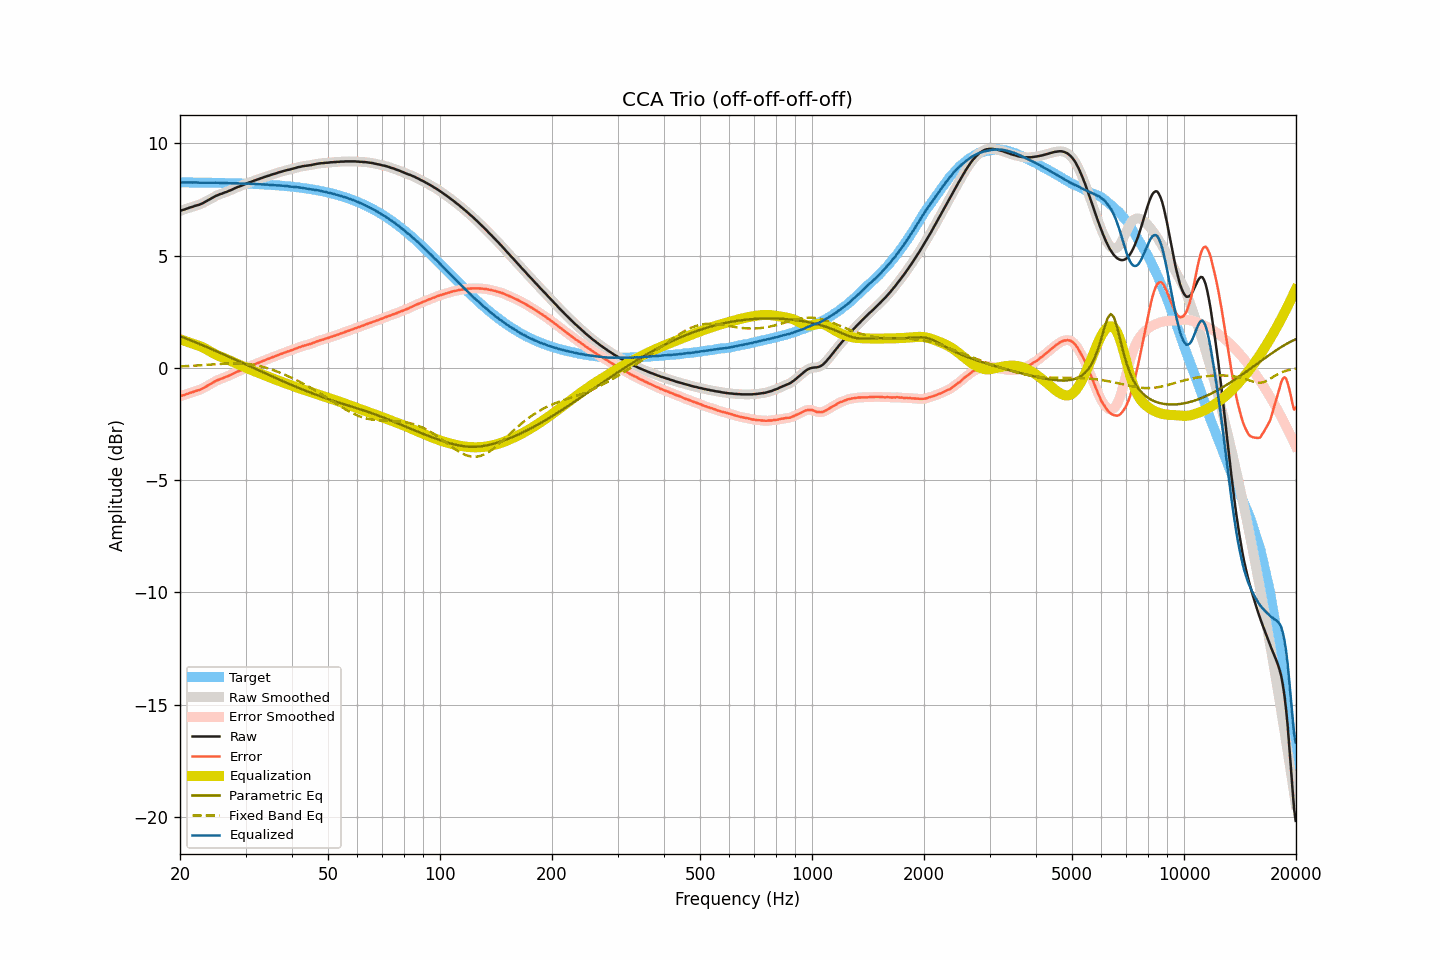

Values plotted in this chart, from the file beside it:
frequency, raw, smoothed, error, error_smoothed, equalization, parametric_eq, fixed_band_eq, equalized_raw, equalized_smoothed, target
20.00, 6.99, 6.99, -1.27, -1.27, 1.27, 1.41, 0.06, 8.26, 8.26, 8.26
20.20, 7.02, 7.01, -1.24, -1.25, 1.25, 1.38, 0.07, 8.27, 8.26, 8.26
20.40, 7.04, 7.04, -1.22, -1.22, 1.22, 1.36, 0.07, 8.26, 8.26, 8.26
20.61, 7.06, 7.06, -1.20, -1.20, 1.20, 1.33, 0.07, 8.26, 8.26, 8.26
20.81, 7.09, 7.09, -1.17, -1.17, 1.17, 1.30, 0.08, 8.26, 8.26, 8.26
21.02, 7.11, 7.11, -1.15, -1.15, 1.15, 1.27, 0.08, 8.26, 8.26, 8.26
21.23, 7.14, 7.14, -1.12, -1.12, 1.13, 1.24, 0.08, 8.26, 8.26, 8.26
21.44, 7.16, 7.16, -1.10, -1.10, 1.10, 1.21, 0.09, 8.26, 8.26, 8.26
21.66, 7.18, 7.18, -1.08, -1.07, 1.08, 1.18, 0.09, 8.26, 8.26, 8.26
21.87, 7.21, 7.21, -1.05, -1.05, 1.05, 1.15, 0.10, 8.26, 8.26, 8.26
22.09, 7.23, 7.23, -1.03, -1.03, 1.03, 1.13, 0.10, 8.26, 8.26, 8.26
22.31, 7.25, 7.25, -1.01, -1.01, 1.01, 1.10, 0.11, 8.25, 8.25, 8.25
22.54, 7.27, 7.27, -0.99, -0.98, 0.98, 1.07, 0.11, 8.25, 8.25, 8.25
22.76, 7.30, 7.30, -0.95, -0.96, 0.95, 1.04, 0.11, 8.25, 8.25, 8.25
22.99, 7.33, 7.33, -0.92, -0.92, 0.92, 1.01, 0.12, 8.24, 8.25, 8.25
23.22, 7.37, 7.37, -0.88, -0.88, 0.88, 0.98, 0.12, 8.25, 8.25, 8.25
23.45, 7.41, 7.41, -0.84, -0.84, 0.84, 0.95, 0.13, 8.25, 8.25, 8.25
23.69, 7.45, 7.45, -0.80, -0.80, 0.80, 0.91, 0.13, 8.25, 8.25, 8.25
23.92, 7.49, 7.49, -0.76, -0.76, 0.76, 0.88, 0.14, 8.25, 8.25, 8.25
24.16, 7.53, 7.53, -0.72, -0.72, 0.72, 0.85, 0.14, 8.25, 8.25, 8.25
24.40, 7.57, 7.57, -0.68, -0.68, 0.68, 0.82, 0.15, 8.25, 8.25, 8.25
24.65, 7.61, 7.61, -0.64, -0.63, 0.64, 0.79, 0.15, 8.25, 8.25, 8.24
24.89, 7.65, 7.65, -0.59, -0.60, 0.60, 0.76, 0.16, 8.25, 8.25, 8.24
25.14, 7.68, 7.68, -0.56, -0.56, 0.57, 0.73, 0.16, 8.24, 8.25, 8.24
25.39, 7.71, 7.71, -0.53, -0.53, 0.53, 0.70, 0.17, 8.24, 8.24, 8.24
25.65, 7.74, 7.74, -0.50, -0.50, 0.50, 0.67, 0.17, 8.24, 8.24, 8.24
25.91, 7.76, 7.76, -0.48, -0.47, 0.47, 0.63, 0.18, 8.23, 8.24, 8.24
26.16, 7.79, 7.79, -0.45, -0.45, 0.45, 0.60, 0.18, 8.24, 8.23, 8.24
26.43, 7.82, 7.81, -0.42, -0.42, 0.42, 0.57, 0.19, 8.24, 8.23, 8.23
26.69, 7.84, 7.84, -0.39, -0.39, 0.39, 0.54, 0.19, 8.23, 8.23, 8.23
26.96, 7.87, 7.87, -0.36, -0.36, 0.36, 0.51, 0.19, 8.23, 8.23, 8.23
27.23, 7.90, 7.90, -0.33, -0.33, 0.33, 0.47, 0.19, 8.23, 8.22, 8.23
27.50, 7.93, 7.93, -0.30, -0.30, 0.30, 0.44, 0.20, 8.22, 8.22, 8.23
27.77, 7.96, 7.96, -0.27, -0.26, 0.26, 0.41, 0.20, 8.22, 8.23, 8.22
28.05, 8.00, 8.00, -0.22, -0.23, 0.23, 0.38, 0.20, 8.23, 8.23, 8.22
28.33, 8.03, 8.03, -0.19, -0.19, 0.20, 0.34, 0.20, 8.23, 8.23, 8.22
28.62, 8.06, 8.06, -0.16, -0.16, 0.17, 0.31, 0.20, 8.22, 8.22, 8.22
28.90, 8.08, 8.08, -0.14, -0.13, 0.13, 0.28, 0.20, 8.21, 8.22, 8.22
29.19, 8.11, 8.11, -0.11, -0.10, 0.10, 0.25, 0.19, 8.21, 8.21, 8.21
29.48, 8.14, 8.14, -0.07, -0.07, 0.07, 0.21, 0.19, 8.21, 8.21, 8.21
29.78, 8.17, 8.17, -0.04, -0.04, 0.04, 0.18, 0.18, 8.21, 8.21, 8.21
30.08, 8.20, 8.20, -0.01, -0.01, 0.01, 0.15, 0.18, 8.21, 8.21, 8.21
30.38, 8.23, 8.23, 0.02, 0.02, -0.02, 0.11, 0.17, 8.21, 8.21, 8.20
30.68, 8.26, 8.25, 0.06, 0.05, -0.05, 0.08, 0.16, 8.21, 8.20, 8.20
30.99, 8.28, 8.28, 0.08, 0.08, -0.08, 0.05, 0.15, 8.19, 8.20, 8.20
31.30, 8.31, 8.31, 0.11, 0.11, -0.11, 0.02, 0.14, 8.19, 8.19, 8.19
31.61, 8.34, 8.33, 0.15, 0.14, -0.14, -0.02, 0.13, 8.19, 8.19, 8.19
31.93, 8.36, 8.36, 0.17, 0.17, -0.17, -0.05, 0.12, 8.19, 8.19, 8.19
32.24, 8.39, 8.39, 0.20, 0.20, -0.20, -0.08, 0.10, 8.19, 8.19, 8.19
32.57, 8.41, 8.41, 0.23, 0.23, -0.23, -0.12, 0.09, 8.18, 8.18, 8.18
32.89, 8.44, 8.44, 0.26, 0.26, -0.26, -0.15, 0.07, 8.18, 8.18, 8.18
33.22, 8.46, 8.46, 0.28, 0.29, -0.29, -0.18, 0.05, 8.17, 8.17, 8.17
33.55, 8.49, 8.49, 0.32, 0.32, -0.32, -0.21, 0.04, 8.17, 8.17, 8.17
33.89, 8.51, 8.51, 0.34, 0.35, -0.34, -0.25, 0.01, 8.16, 8.17, 8.17
34.23, 8.54, 8.54, 0.38, 0.37, -0.37, -0.28, -0.01, 8.17, 8.16, 8.16
34.57, 8.56, 8.56, 0.40, 0.40, -0.40, -0.31, -0.03, 8.16, 8.16, 8.16
34.92, 8.58, 8.58, 0.43, 0.43, -0.43, -0.34, -0.05, 8.15, 8.15, 8.15
35.27, 8.61, 8.60, 0.46, 0.46, -0.46, -0.37, -0.08, 8.15, 8.15, 8.15
35.62, 8.63, 8.63, 0.49, 0.48, -0.48, -0.41, -0.10, 8.14, 8.14, 8.14
35.97, 8.65, 8.65, 0.51, 0.51, -0.51, -0.44, -0.13, 8.14, 8.14, 8.14
... 635 more rows
